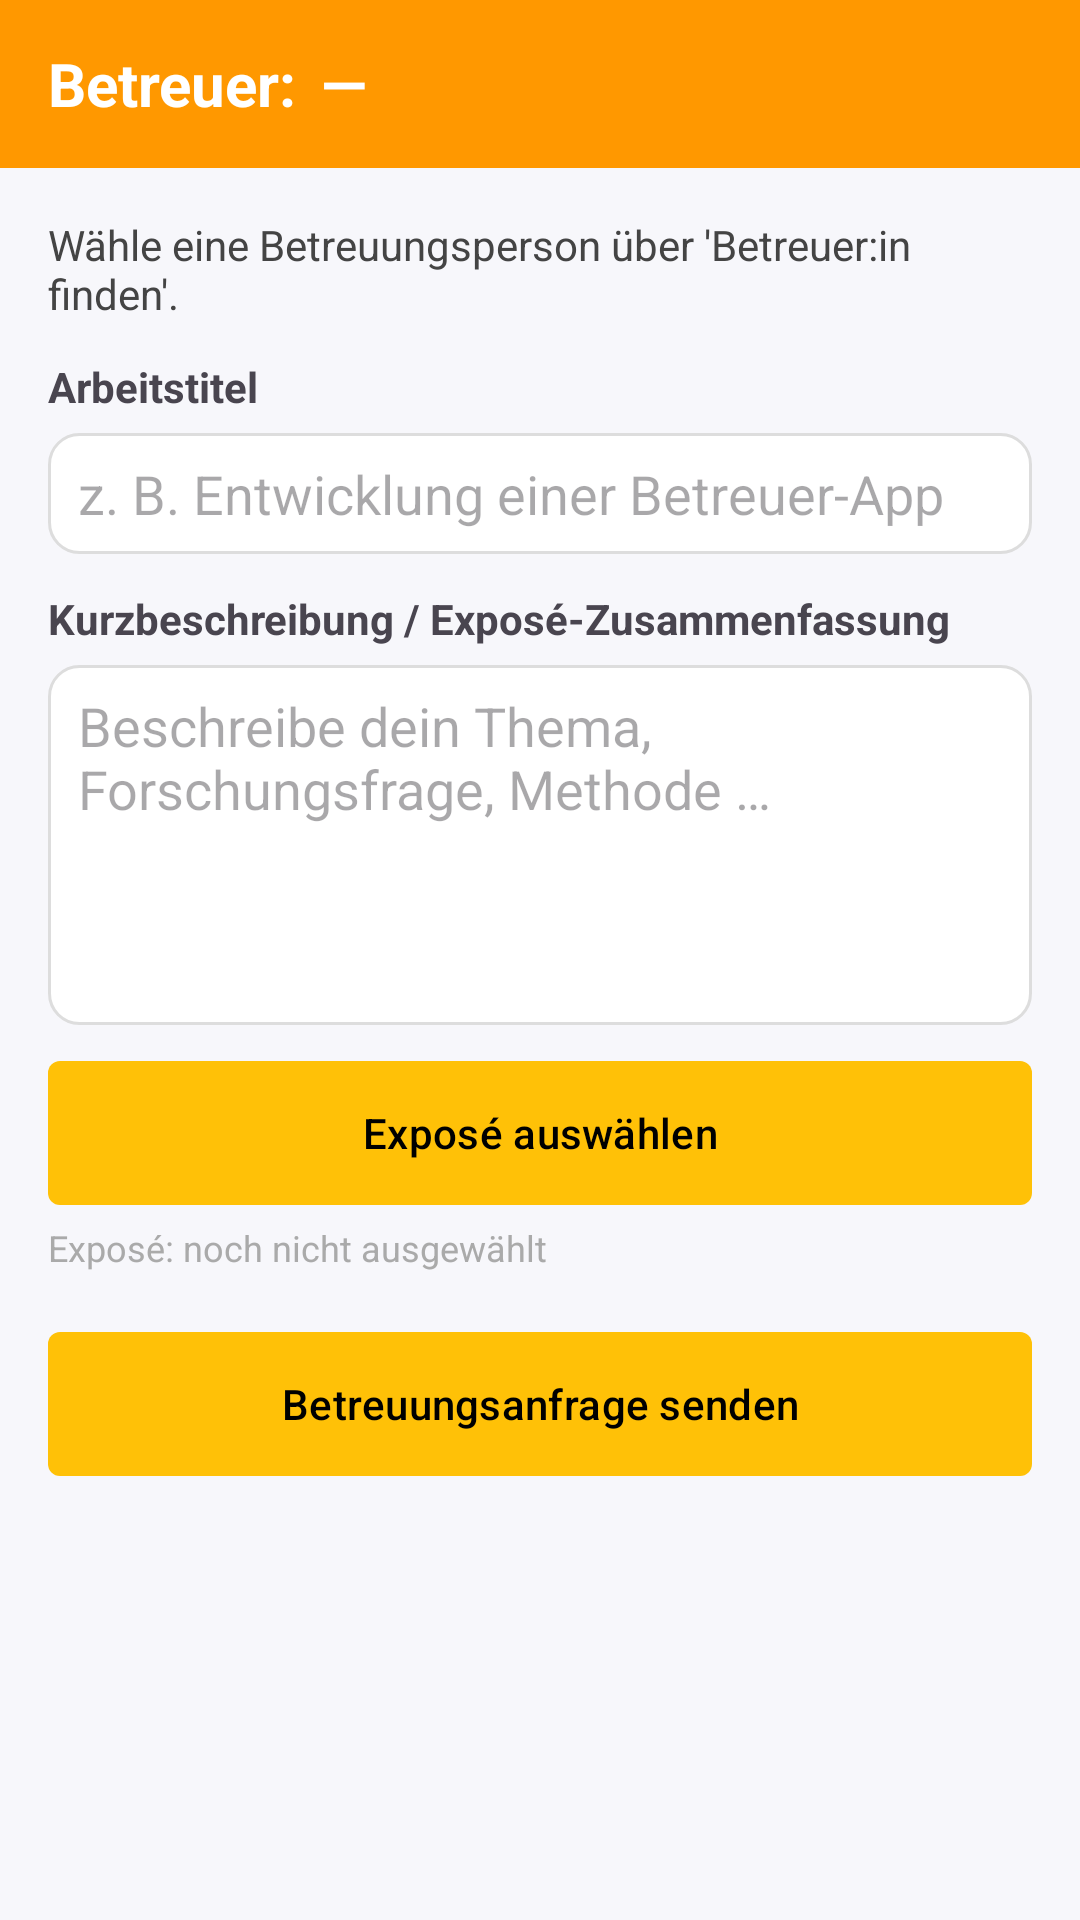

Produce the Android XML layout that renders to this screen, including the resource entries it uses.
<!-- AndroidManifest.xml: application theme Theme.BetreuerApp -->
<!-- res/layout/fragment_contact.xml -->
<?xml version="1.0" encoding="utf-8"?>
<LinearLayout xmlns:android="http://schemas.android.com/apk/res/android"
    android:orientation="vertical"
    android:layout_width="match_parent"
    android:layout_height="match_parent"
    android:background="#F7F7FB">

    
    <LinearLayout
        android:id="@+id/header_bar"
        android:layout_width="match_parent"
        android:layout_height="56dp"
        android:background="#FF9800"
        android:gravity="center_vertical"
        android:paddingStart="16dp"
        android:paddingEnd="16dp">

        <TextView
            android:id="@+id/header_label"
            android:layout_width="wrap_content"
            android:layout_height="wrap_content"
            android:text="Betreuer:"
            android:textColor="#FFFFFF"
            android:textStyle="bold"
            android:textSize="20sp" />

        <TextView
            android:id="@+id/header_supervisor_name"
            android:layout_width="wrap_content"
            android:layout_height="wrap_content"
            android:layout_marginStart="8dp"
            android:text="—"
            android:textColor="#FFFFFF"
            android:textStyle="bold"
            android:textSize="20sp" />
    </LinearLayout>

    
    <ScrollView
        android:layout_width="match_parent"
        android:layout_height="match_parent"
        android:padding="16dp">

        <LinearLayout
            android:orientation="vertical"
            android:layout_width="match_parent"
            android:layout_height="wrap_content">

            
            <TextView
                android:id="@+id/supervisor_info_text"
                android:layout_width="match_parent"
                android:layout_height="wrap_content"
                android:text="Wähle eine Betreuungsperson über 'Betreuer:in finden'."
                android:textSize="14sp"
                android:textColor="#444444"
                android:paddingBottom="12dp" />

            
            <TextView
                android:layout_width="match_parent"
                android:layout_height="wrap_content"
                android:text="Arbeitstitel"
                android:textStyle="bold" />

            <EditText
                android:id="@+id/thesis_title_input"
                android:layout_width="match_parent"
                android:layout_height="wrap_content"
                android:hint="z. B. Entwicklung einer Betreuer-App"
                android:inputType="textCapSentences"
                android:background="@drawable/bg_input_outline"
                android:layout_marginTop="6dp" />

            
            <TextView
                android:layout_width="match_parent"
                android:layout_height="wrap_content"
                android:text="Kurzbeschreibung / Exposé-Zusammenfassung"
                android:textStyle="bold"
                android:layout_marginTop="12dp" />

            <EditText
                android:id="@+id/thesis_description_input"
                android:layout_width="match_parent"
                android:layout_height="120dp"
                android:gravity="top"
                android:hint="Beschreibe dein Thema, Forschungsfrage, Methode …"
                android:inputType="textMultiLine"
                android:background="@drawable/bg_input_outline"
                android:layout_marginTop="6dp" />

            
            <Button
                android:id="@+id/upload_expose_button"
                android:layout_width="match_parent"
                android:layout_height="wrap_content"
                android:text="Exposé auswählen"
                android:textColor="@android:color/black"
                android:background="@drawable/bg_button_primary"
                android:layout_marginTop="12dp" />

            <TextView
                android:id="@+id/expose_status_text"
                android:layout_width="match_parent"
                android:layout_height="wrap_content"
                android:text="Exposé: noch nicht ausgewählt"
                android:textSize="12sp"
                android:textColor="@android:color/darker_gray"
                android:paddingTop="6dp"
                android:paddingBottom="8dp" />

            
            <Button
                android:id="@+id/send_button"
                android:layout_width="match_parent"
                android:layout_height="wrap_content"
                android:text="Betreuungsanfrage senden"
                android:textColor="@android:color/black"
                android:background="@drawable/bg_button_primary"
                android:layout_marginTop="12dp" />

        </LinearLayout>
    </ScrollView>

</LinearLayout>
<!-- resources referenced by this layout -->
<resources>
  <!-- drawable bg_button_primary (drawable) -->
  <?xml version="1.0" encoding="utf-8"?>
  <shape xmlns:android="http://schemas.android.com/apk/res/android">
      <solid android:color="#FFC107" /> 
      <corners android:radius="4dp" />  
      <padding
          android:left="12dp"
          android:top="8dp"
          android:right="12dp"
          android:bottom="8dp" />
  </shape>
  <!-- drawable bg_input_outline (drawable) -->
  <?xml version="1.0" encoding="utf-8"?>
  <shape xmlns:android="http://schemas.android.com/apk/res/android">
      <solid android:color="#FFFFFFFF"/>
      <corners android:radius="10dp"/>
      <stroke
          android:width="1dp"
          android:color="#DDDDDD"/>
      <padding
          android:left="10dp"
          android:top="8dp"
          android:right="10dp"
          android:bottom="8dp"/>
  </shape>
  <style name="Theme.BetreuerApp" parent="Base.Theme.BetreuerApp" />
  <style name="Base.Theme.BetreuerApp" parent="Theme.Material3.DayNight.NoActionBar">
          
          
          <item name="buttonStyle">@style/AppButtonStyle</item>
          <item name="materialButtonStyle">@style/AppButtonStyle</item>
      </style>
  <style name="AppButtonStyle" parent="@style/Widget.Material3.Button">
          
          <item name="android:backgroundTint">#FFC107</item>
          <item name="backgroundTint">#FFC107</item>
  
          
          <item name="android:textColor">@android:color/black</item>
          <item name="android:textAllCaps">false</item>
  
          
          <item name="shapeAppearance">@style/ShapeAppearance.Material3.Corner.None</item>
      </style>
</resources>
